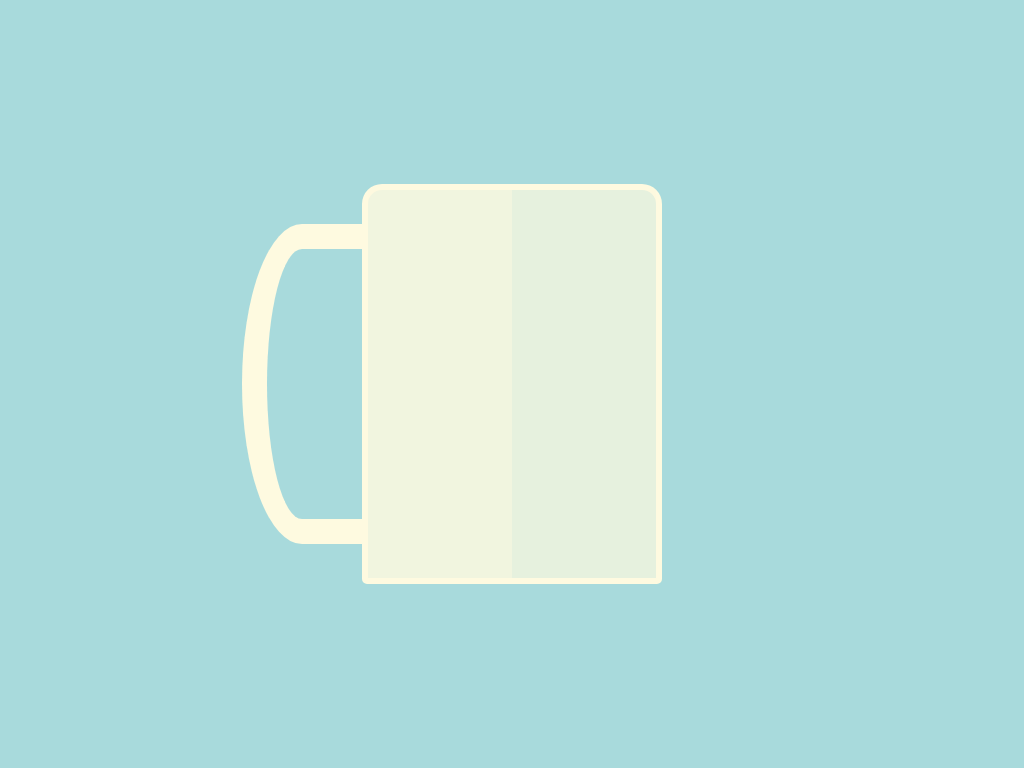

Write the HTML and CSS that draws this image.

<!-- file: index.html -->
<!DOCTYPE html>
<html lang="en">
<head>
  <meta charset="UTF-8">
  <meta name="viewport" content="width=device-width, initial-scale=1.0">
  <link rel="stylesheet" href="./style.css">
  <title>Cup</title>
</head>
<body>
  
  <section>
    <div class="limit">
      <div class="cup">
        <div class="reflection-1"></div>
        <div class="reflection-2"></div>
      </div>
    </div>
    <div class="shoulder-strap"></div>
  </section>

</body>
</html>

/* file: style.css */
* {
  margin: 0;
  padding: 0;
  box-sizing: border-box;
}

section {
  width: 100vw;
  height: 100vh;
  background-color: #a8dadc;

  display: flex;
  justify-content: center;
  align-items: center;
}

section .limit {
  position: absolute;
  border-radius: 15px;
}

section .cup {
  position: relative;
  z-index: 99;

  width: 300px;
  height: 400px;
  border: 6px solid #fefae0;
  border-radius: 20px 20px 5px 5px;
  
  display: flex;
}

section .cup .reflection-2,
section .cup .reflection-1 {
  width: 100%;
  height: 100%;
  background-color: #fefae0da;
}

section .cup .reflection-2 {
  background-color: #fefae0b9;
}

section .shoulder-strap {
  width: 120px;
  height: 320px;
  left: -210px;
  z-index: 1;
  border: 25px solid #fefae0;
  border-right: 0;
  border-radius: 100% 0 0 100%;
  position: relative;
}
